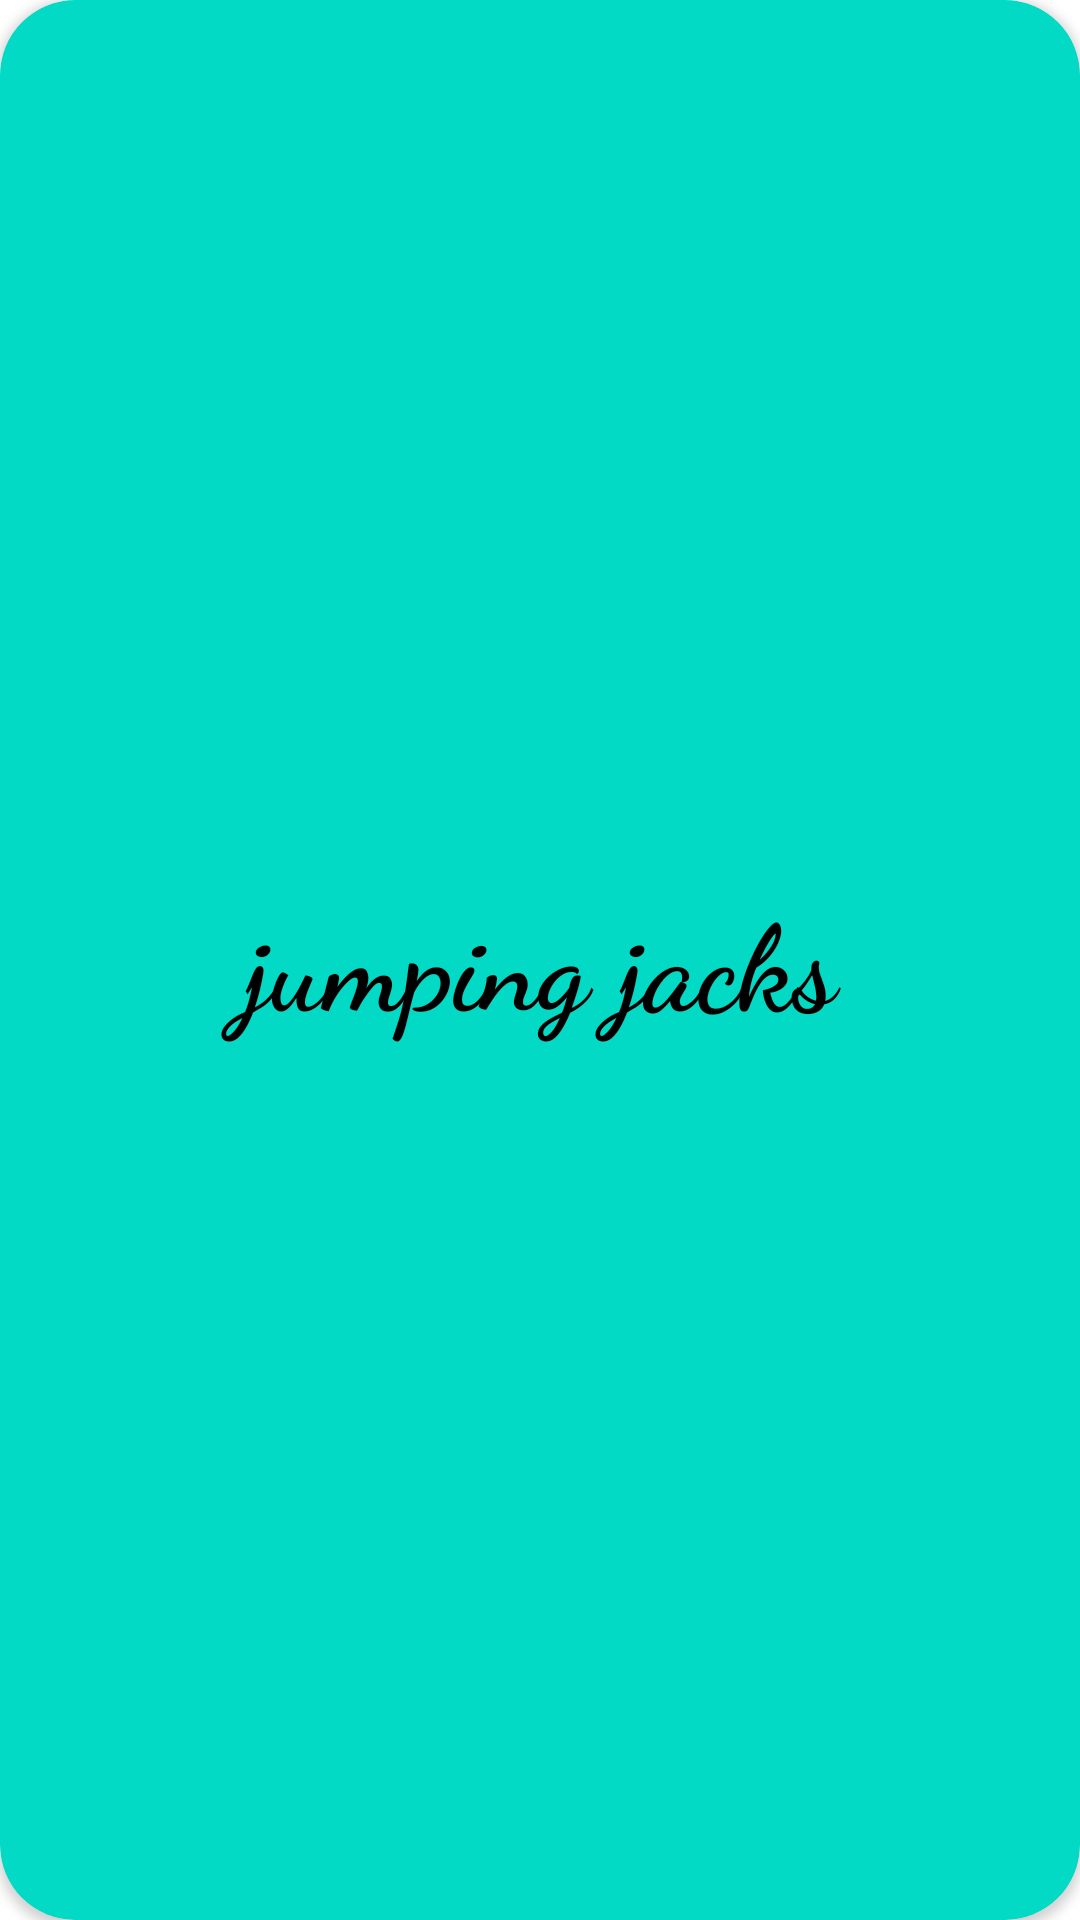

The Android layout XML behind this screen, and the referenced resources:
<!-- AndroidManifest.xml: application theme Theme.MediaPlayer -->
<!-- res/layout/exercise.xml -->
<?xml version="1.0" encoding="utf-8"?>
<androidx.cardview.widget.CardView xmlns:android="http://schemas.android.com/apk/res/android"
    android:layout_width="match_parent"
    xmlns:app="http://schemas.android.com/apk/res-auto"
    android:layout_margin="15dp"
    android:elevation="10dp"
    android:id="@+id/cardId"
    app:cardBackgroundColor="@color/teal_200"
    app:cardCornerRadius="25dp"
    android:layout_height="80dp">

        <TextView
            android:id="@+id/exename"
            android:layout_width="match_parent"
            android:layout_height="match_parent"
            android:text="jumping jacks"
            android:textSize="40sp"
            android:gravity="center"
            android:layout_gravity="center_vertical"

            android:textColor="@color/black"
            android:fontFamily="cursive"
            android:textStyle="bold"/>


</androidx.cardview.widget.CardView>
<!-- resources referenced by this layout -->
<resources>
  <style name="Theme.MediaPlayer" parent="Theme.MaterialComponents.DayNight.NoActionBar">
          
          <item name="colorPrimary">@color/purple_500</item>
          <item name="colorPrimaryVariant">@color/purple_700</item>
          <item name="colorOnPrimary">@color/white</item>
          
          <item name="colorSecondary">@color/teal_200</item>
          <item name="colorSecondaryVariant">@color/teal_700</item>
          <item name="colorOnSecondary">@color/black</item>
          
          <item name="android:statusBarColor">#06FDFD</item>
          
      </style>
  <!-- not gathered from this repository: default colours our renderer supplied (Android Studio template values) -->
  <color name="purple_500">#FF6200EE</color>
  <color name="purple_700">#FF3700B3</color>
  <color name="teal_200">#FF03DAC5</color>
  <color name="teal_700">#FF018786</color>
  <color name="black">#FF000000</color>
  <color name="white">#FFFFFFFF</color>
</resources>
